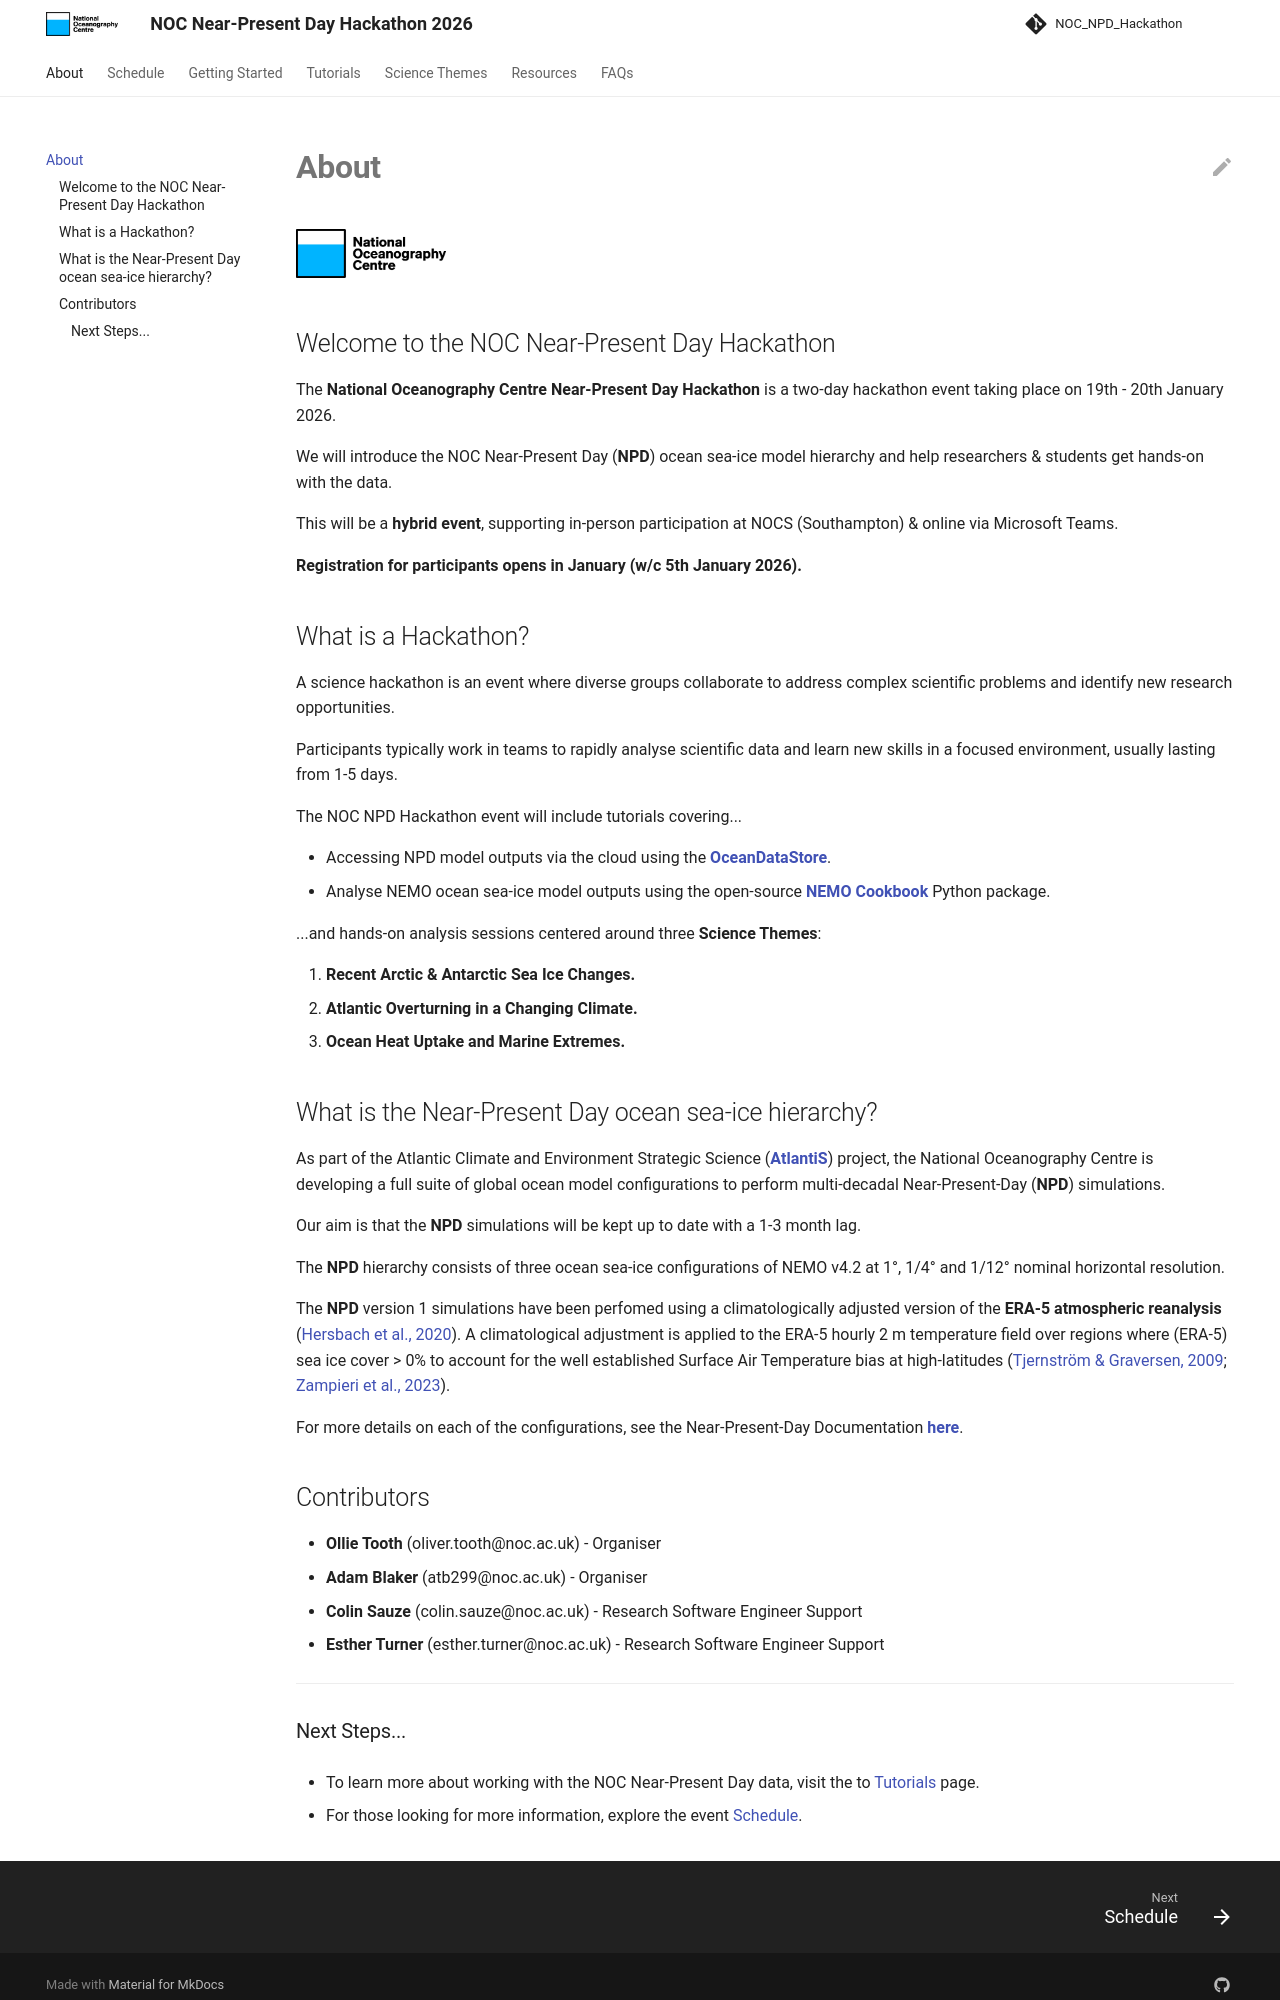

repository: NOC-MSM/NOC_NPD_Hackathon · page: index.html · generator: mkdocs

# **About**

<img src="./assets/icons/noc_logo_dark.png" alt="drawing" width="150"/>


## Welcome to the NOC Near-Present Day Hackathon

The **National Oceanography Centre Near-Present Day Hackathon** is a two-day hackathon event taking place on 19th - 20th January 2026.

We will introduce the NOC Near-Present Day (**NPD**) ocean sea-ice model hierarchy and help researchers & students get hands-on with the data. 

This will be a **hybrid event**, supporting in-person participation at NOCS (Southampton) & online via Microsoft Teams.

**Registration for participants opens in January (w/c 5th January 2026).**

## What is a Hackathon?

A science hackathon is an event where diverse groups collaborate to address complex scientific problems and identify new research opportunities.

Participants typically work in teams to rapidly analyse scientific data and learn new skills in a focused environment, usually lasting from 1-5 days.

The NOC NPD Hackathon event will include tutorials covering...

* Accessing NPD model outputs via the cloud using the [**OceanDataStore**](https://noc-msm.github.io/OceanDataStore/).
* Analyse NEMO ocean sea-ice model outputs using the open-source [**NEMO Cookbook**](https://noc-msm.github.io/nemo_cookbook/) Python package.

...and hands-on analysis sessions centered around three **Science Themes**:

1. **Recent Arctic & Antarctic Sea Ice Changes.**
2. **Atlantic Overturning in a Changing Climate.**
3. **Ocean Heat Uptake and Marine Extremes.**

## What is the Near-Present Day ocean sea-ice hierarchy?

As part of the Atlantic Climate and Environment Strategic Science ([**AtlantiS**](https://noc.ac.uk/projects/atlantis)) project, the National Oceanography Centre is developing a full suite of global ocean model configurations to perform multi-decadal Near-Present-Day (**NPD**) simulations.

Our aim is that the **NPD** simulations will be kept up to date with a 1-3 month lag.

The **NPD** hierarchy consists of three ocean sea-ice configurations of NEMO v4.2 at 1°, 1/4° and 1/12° nominal horizontal resolution.

The **NPD** version 1 simulations have been perfomed using a climatologically adjusted version of the **ERA-5 atmospheric reanalysis** ([Hersbach et al., 2020](https://doi.org/10.1002/qj.3803)). A climatological adjustment is applied to the ERA-5 hourly 2 m temperature field over regions where (ERA-5) sea ice cover > 0% to account for the well established Surface Air Temperature bias at high-latitudes ([Tjernström & Graversen, 2009](https://doi.org/10.1002/qj.380); [Zampieri et al., 2023](https://doi.org/10.1175/MWR-D-22-0130.1)).

For more details on each of the configurations, see the Near-Present-Day Documentation [**here**](https://noc-msm.github.io/NOC_Near_Present_Day/deep_dives/).

## Contributors

* **Ollie Tooth** (oliver.tooth@noc.ac.uk) - Organiser
* **Adam Blaker** (atb299@noc.ac.uk) - Organiser
* **Colin Sauze** (colin.sauze@noc.ac.uk) - Research Software Engineer Support
* **Esther Turner** (esther.turner@noc.ac.uk) - Research Software Engineer Support

---
